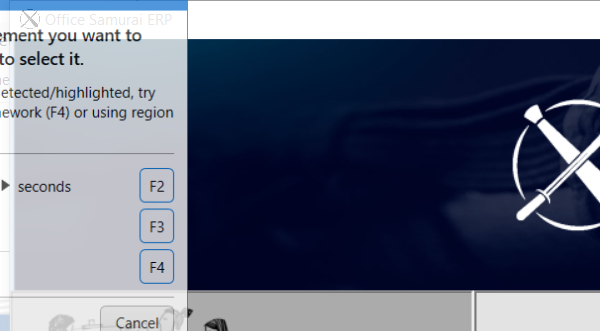
Task: Automation that verifies VAT number on VIES website and creates Vendor accounts in Office Samurai ERP system
Workflow: NavigateToVDMCreate

Step 1: Attach Window OfficeSamuraiERP on 'formMain' (office samurai dev training app 02.exe)

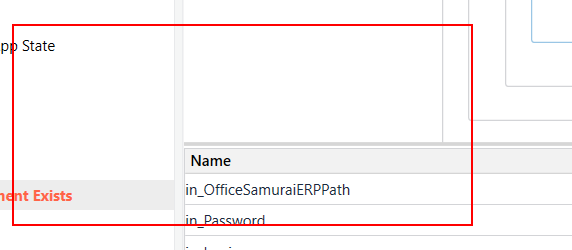
Step 2: find 'buttonCreate' in window 'VMD create' (office samurai dev training app 02.exe)

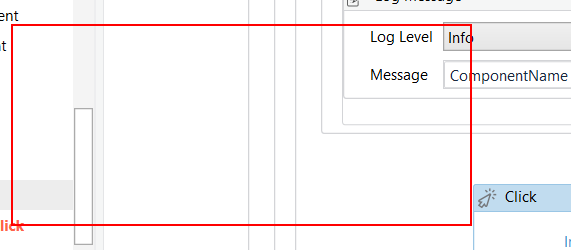
Step 3: click on 'buttonCreate' (office samurai dev training app 02.exe)

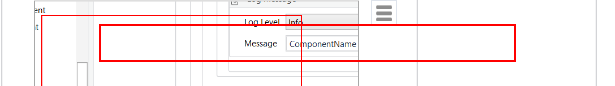
Step 4: find 'labelEnterData' in window 'Please enter new vendor data*' (office samurai dev training app 02.exe)
